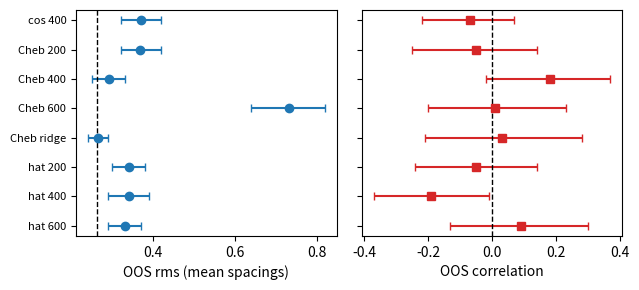

Recreate this plot in Python.
import numpy as np, matplotlib; matplotlib.use("Agg"); import matplotlib.pyplot as plt
# Paper Table II, quoted exactly
lab = ["cos 400","Cheb 200","Cheb 400","Cheb 600","Cheb ridge","hat 200","hat 400","hat 600"]
rms = [0.369,0.368,0.291,0.733,0.264,0.342,0.340,0.330]
rlo = [0.32,0.32,0.25,0.64,0.24,0.30,0.29,0.29]
rhi = [0.42,0.42,0.33,0.82,0.29,0.38,0.39,0.37]
cor = [-0.07,-0.05,0.18,0.01,0.03,-0.05,-0.19,0.09]
clo = [-0.22,-0.25,-0.02,-0.20,-0.21,-0.24,-0.37,-0.13]
chi = [0.07,0.14,0.37,0.23,0.28,0.14,-0.01,0.30]
y = np.arange(len(lab))[::-1]
fig, ax = plt.subplots(1, 2, figsize=(6.5, 3), sharey=True)
ax[0].errorbar(rms, y, xerr=[np.array(rms)-rlo, np.array(rhi)-rms], fmt="o", capsize=3)
ax[0].axvline(0.263, ls="--", color="k", lw=1)
ax[0].set_yticks(y); ax[0].set_yticklabels(lab, fontsize=8)
ax[0].set_xlabel("OOS rms (mean spacings)")
ax[1].errorbar(cor, y, xerr=[np.array(cor)-clo, np.array(chi)-cor], fmt="s", color="C3", capsize=3)
ax[1].axvline(0.0, ls="--", color="k", lw=1)
ax[1].set_xlabel("OOS correlation")
plt.tight_layout()
plt.savefig("paper-memorization_bases.pdf", bbox_inches="tight")
